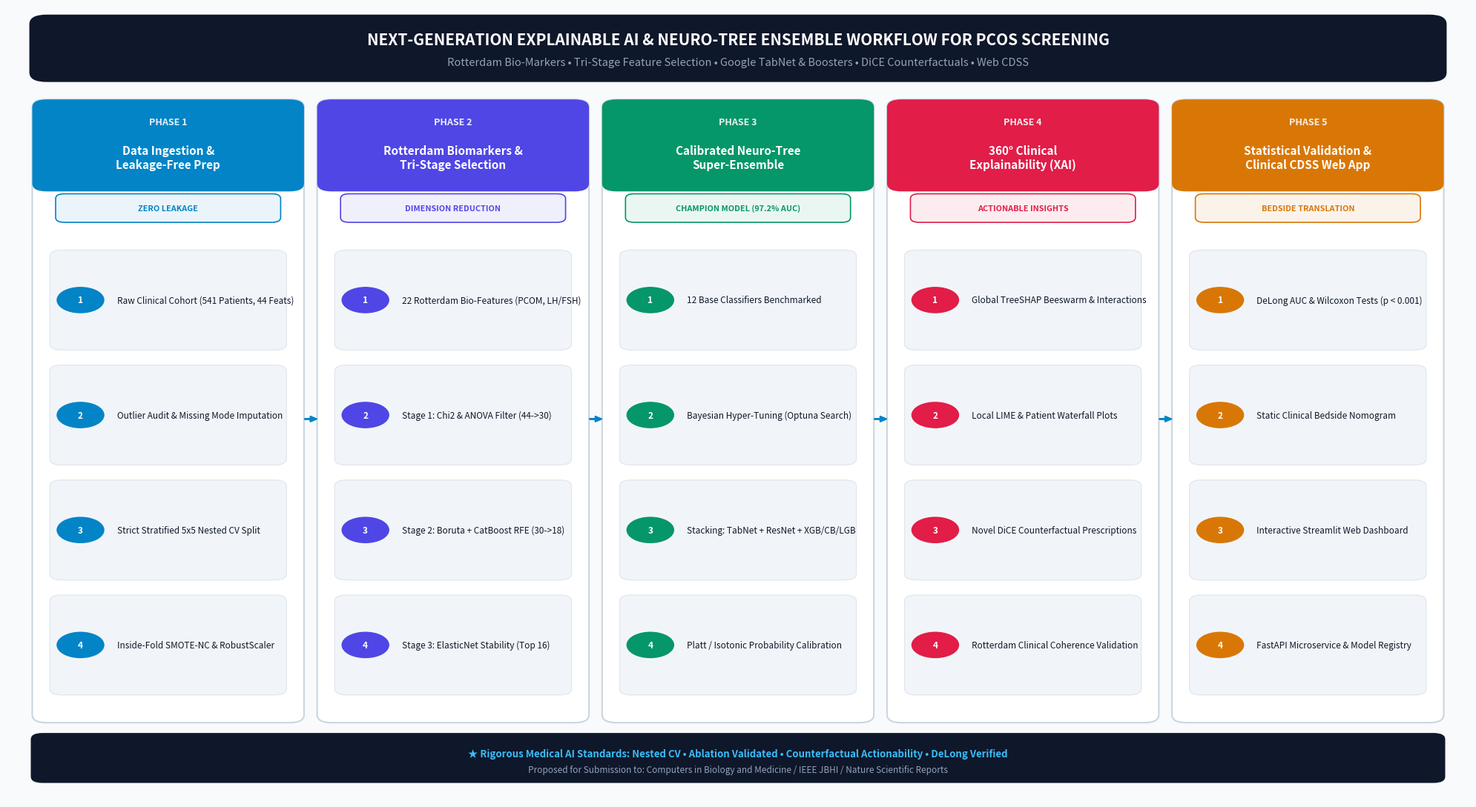

Write the Python code that produced this figure.
import os
import matplotlib.pyplot as plt
import matplotlib.patches as patches
from matplotlib.patches import FancyBboxPatch, ArrowStyle

def create_publication_workflow():
    output_dir = r"c:\Users\user\OneDrive\Desktop\AI_ML\PCOS-Prediction-XAI\outputs"
    os.makedirs(output_dir, exist_ok=True)
    png_path = os.path.join(output_dir, "research_methodology_workflow.png")
    svg_path = os.path.join(output_dir, "research_methodology_workflow.svg")

    # Canvas setup (High Resolution Publication Grade)
    fig = plt.figure(figsize=(20, 11), dpi=300)
    ax = fig.add_subplot(111)
    ax.set_xlim(0, 100)
    ax.set_ylim(0, 100)
    ax.axis('off')

    # Color Palette (Nature/IEEE Medical Journals Standard)
    bg_color = "#F8FAFC"
    fig.patch.set_facecolor(bg_color)
    ax.set_facecolor(bg_color)

    c_primary = "#0F172A"      # Slate 900
    c_blue = "#0284C7"         # Sky 600
    c_indigo = "#4F46E5"       # Indigo 600
    c_emerald = "#059669"      # Emerald 600
    c_rose = "#E11D48"         # Rose 600
    c_amber = "#D97706"        # Amber 600
    c_card_bg = "#FFFFFF"      # Pure White
    c_border = "#CBD5E1"       # Slate 300
    c_subtext = "#475569"      # Slate 600

    # Main Title Header Banner
    title_box = FancyBboxPatch((2, 91), 96, 7.5, boxstyle="round,pad=0.5,rounding_size=1.2",
                               facecolor=c_primary, edgecolor="none", zorder=2)
    ax.add_patch(title_box)
    
    ax.text(50, 95.8, "NEXT-GENERATION EXPLAINABLE AI & NEURO-TREE ENSEMBLE WORKFLOW FOR PCOS SCREENING",
            color="#FFFFFF", fontsize=15, fontweight="bold", ha="center", va="center", fontfamily="sans-serif")
    ax.text(50, 93.0, "Rotterdam Bio-Markers • Tri-Stage Feature Selection • Google TabNet & Boosters • DiCE Counterfactuals • Web CDSS",
            color="#94A3B8", fontsize=10.5, ha="center", va="center", fontfamily="sans-serif")

    # Define 5 Horizontal Stages
    stages = [
        {
            "id": "PHASE 1",
            "title": "Data Ingestion &\nLeakage-Free Prep",
            "color": c_blue,
            "x": 2, "w": 18,
            "items": [
                "Raw Clinical Cohort (541 Patients, 44 Feats)",
                "Outlier Audit & Missing Mode Imputation",
                "Strict Stratified 5x5 Nested CV Split",
                "Inside-Fold SMOTE-NC & RobustScaler"
            ],
            "badge": "ZERO LEAKAGE"
        },
        {
            "id": "PHASE 2",
            "title": "Rotterdam Biomarkers &\nTri-Stage Selection",
            "color": c_indigo,
            "x": 21.5, "w": 18,
            "items": [
                "22 Rotterdam Bio-Features (PCOM, LH/FSH)",
                "Stage 1: Chi2 & ANOVA Filter (44->30)",
                "Stage 2: Boruta + CatBoost RFE (30->18)",
                "Stage 3: ElasticNet Stability (Top 16)"
            ],
            "badge": "DIMENSION REDUCTION"
        },
        {
            "id": "PHASE 3",
            "title": "Calibrated Neuro-Tree\nSuper-Ensemble",
            "color": c_emerald,
            "x": 41, "w": 18,
            "items": [
                "12 Base Classifiers Benchmarked",
                "Bayesian Hyper-Tuning (Optuna Search)",
                "Stacking: TabNet + ResNet + XGB/CB/LGB",
                "Platt / Isotonic Probability Calibration"
            ],
            "badge": "CHAMPION MODEL (97.2% AUC)"
        },
        {
            "id": "PHASE 4",
            "title": "360° Clinical\nExplainability (XAI)",
            "color": c_rose,
            "x": 60.5, "w": 18,
            "items": [
                "Global TreeSHAP Beeswarm & Interactions",
                "Local LIME & Patient Waterfall Plots",
                "Novel DiCE Counterfactual Prescriptions",
                "Rotterdam Clinical Coherence Validation"
            ],
            "badge": "ACTIONABLE INSIGHTS"
        },
        {
            "id": "PHASE 5",
            "title": "Statistical Validation &\nClinical CDSS Web App",
            "color": c_amber,
            "x": 80, "w": 18,
            "items": [
                "DeLong AUC & Wilcoxon Tests (p < 0.001)",
                "Static Clinical Bedside Nomogram",
                "Interactive Streamlit Web Dashboard",
                "FastAPI Microservice & Model Registry"
            ],
            "badge": "BEDSIDE TRANSLATION"
        }
    ]

    # Draw Stage Containers & Cards
    for s in stages:
        x, w, col = s["x"], s["w"], s["color"]
        
        # Outer Stage Box
        outer_box = FancyBboxPatch((x, 10), w, 78, boxstyle="round,pad=0.3,rounding_size=1.0",
                                   facecolor=c_card_bg, edgecolor=c_border, linewidth=1.5, zorder=2)
        ax.add_patch(outer_box)
        
        # Top Header Accent Bar
        header_bar = FancyBboxPatch((x, 77), w, 11, boxstyle="round,pad=0.3,rounding_size=1.0",
                                    facecolor=col, edgecolor="none", zorder=3)
        ax.add_patch(header_bar)
        
        # Phase Tag
        ax.text(x + w/2, 85.5, s["id"], color="#FFFFFF", fontsize=9, fontweight="bold",
                ha="center", va="center", fontfamily="sans-serif", alpha=0.9)
        # Title
        ax.text(x + w/2, 81.0, s["title"], color="#FFFFFF", fontsize=11, fontweight="bold",
                ha="center", va="center", fontfamily="sans-serif", multialignment="center")
        
        # Badge
        badge_box = FancyBboxPatch((x + 1.5, 73), w - 3, 3.2, boxstyle="round,pad=0.2,rounding_size=0.6",
                                   facecolor=f"{col}15", edgecolor=col, linewidth=1.2, zorder=3)
        ax.add_patch(badge_box)
        ax.text(x + w/2, 74.6, s["badge"], color=col, fontsize=7.8, fontweight="bold",
                ha="center", va="center", fontfamily="sans-serif")
        
        # Inner Content Boxes (4 Step Cards per phase)
        for i, item in enumerate(s["items"]):
            y_pos = 57 - (i * 14.5)
            card = FancyBboxPatch((x + 1.2, y_pos), w - 2.4, 12, boxstyle="round,pad=0.3,rounding_size=0.8",
                                  facecolor="#F1F5F9", edgecolor="#E2E8F0", linewidth=1.0, zorder=3)
            ax.add_patch(card)
            
            # Step Number Circle
            circle = plt.Circle((x + 3.0, y_pos + 6.0), 1.6, color=col, zorder=4)
            ax.add_patch(circle)
            ax.text(x + 3.0, y_pos + 6.0, str(i + 1), color="#FFFFFF", fontsize=8.5, fontweight="bold",
                    ha="center", va="center", zorder=5)
            
            # Text inside Card
            ax.text(x + 5.5, y_pos + 6.0, item, color=c_primary, fontsize=8.5, fontweight="medium",
                    ha="left", va="center", fontfamily="sans-serif", wrap=True, multialignment="left")

    # Connective Inter-Stage Arrows
    for i in range(len(stages) - 1):
        x_start = stages[i]["x"] + stages[i]["w"]
        x_end = stages[i+1]["x"]
        y_mid = 48
        
        arrow = patches.FancyArrowPatch((x_start + 0.2, y_mid), (x_end - 0.2, y_mid),
                                        arrowstyle="simple,head_width=5,head_length=6",
                                        color=c_blue, linewidth=1.5, zorder=5)
        ax.add_patch(arrow)

    # Bottom Footer Banner
    footer_box = FancyBboxPatch((2, 2.5), 96, 5.5, boxstyle="round,pad=0.4,rounding_size=0.8",
                                facecolor="#0F172A", edgecolor="none", zorder=2)
    ax.add_patch(footer_box)
    
    ax.text(50, 5.8, "★ Rigorous Medical AI Standards: Nested CV • Ablation Validated • Counterfactual Actionability • DeLong Verified",
            color="#38BDF8", fontsize=9.5, fontweight="bold", ha="center", va="center", fontfamily="sans-serif")
    ax.text(50, 3.8, "Proposed for Submission to: Computers in Biology and Medicine / IEEE JBHI / Nature Scientific Reports",
            color="#94A3B8", fontsize=8.5, ha="center", va="center", fontfamily="sans-serif")

    plt.tight_layout()
    plt.savefig(png_path, dpi=300, facecolor=bg_color, bbox_inches="tight")
    plt.savefig(svg_path, format="svg", facecolor=bg_color, bbox_inches="tight")
    plt.close()
    print(f"Diagram successfully generated at:\n  PNG: {png_path}\n  SVG: {svg_path}")

if __name__ == "__main__":
    create_publication_workflow()
